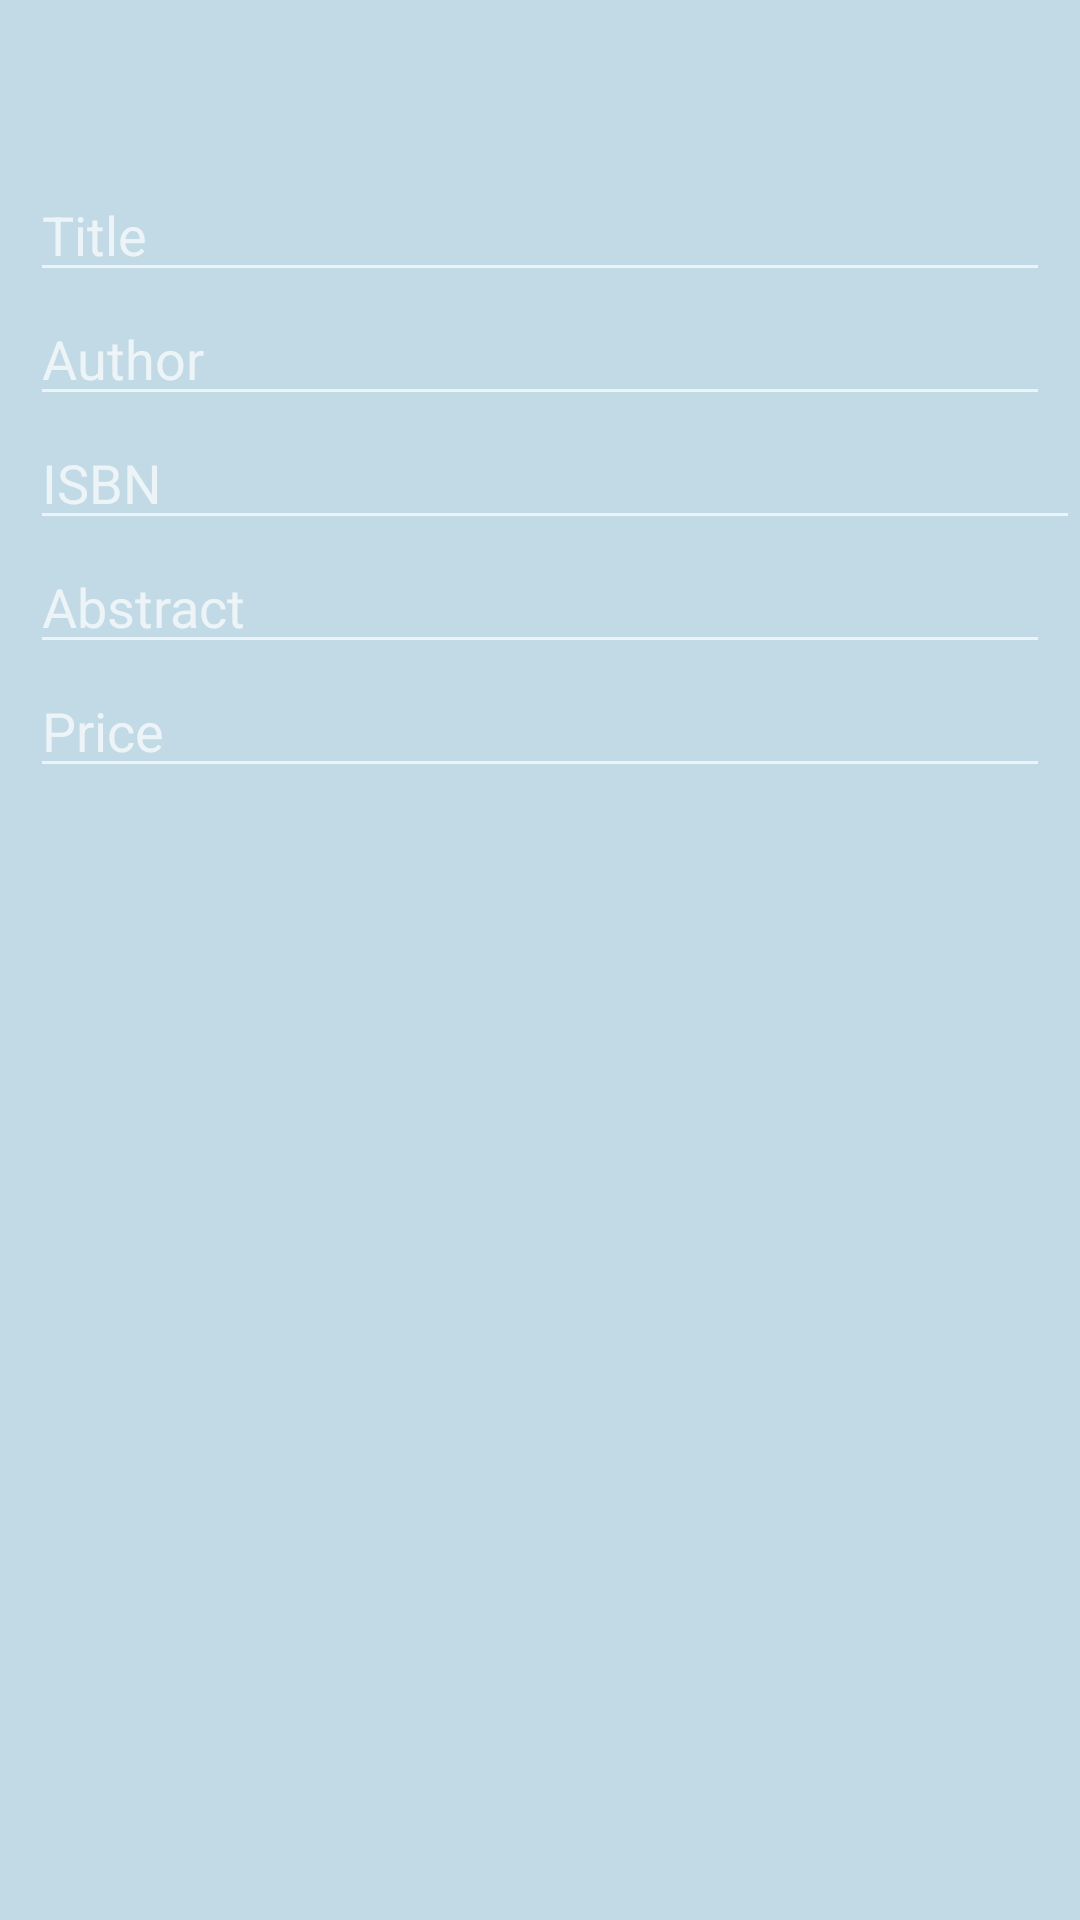

The Android layout XML behind this screen, and the referenced resources:
<!-- AndroidManifest.xml: application theme AppTheme -->
<!-- res/layout/fragment_book_edit.xml -->
<?xml version="1.0" encoding="utf-8"?>
<ScrollView xmlns:android="http://schemas.android.com/apk/res/android"
    android:layout_width="match_parent"
    android:layout_height="match_parent">

    <RelativeLayout
        android:layout_width="match_parent"
        android:layout_height="wrap_content"
        android:fitsSystemWindows="true">

        <ImageView
            android:id="@+id/book_image"
            android:layout_width="match_parent"
            android:layout_height="wrap_content"
            android:minHeight="?android:actionBarSize"
            android:adjustViewBounds="true"
            android:layout_alignParentTop="true"/>

        <EditText
            android:id="@+id/book_title"
            android:layout_width="match_parent"
            android:layout_height="wrap_content"
            android:layout_below="@+id/book_image"
            android:layout_marginEnd="@dimen/gutter"
            android:layout_marginStart="@dimen/gutter"
            android:hint="@string/book_title"
            android:singleLine="true"
            android:inputType="textCapSentences"
            android:textColor="@color/text_color" />

        <EditText
            android:id="@+id/book_author"
            android:layout_width="match_parent"
            android:layout_height="wrap_content"
            android:layout_below="@+id/book_title"
            android:layout_marginEnd="@dimen/gutter"
            android:layout_marginStart="@dimen/gutter"
            android:hint="@string/book_author"
            android:inputType="textCapSentences"
            android:singleLine="true"
            android:textColor="@color/text_color" />

        <EditText
            android:id="@+id/book_isbn"
            android:layout_width="match_parent"
            android:layout_height="wrap_content"
            android:layout_alignStart="@+id/book_author"
            android:layout_below="@+id/book_author"
            android:hint="@string/book_isbn"
            android:inputType="number"
            android:singleLine="true"
            android:textColor="@color/text_color" />

        <EditText
            android:id="@+id/book_abstract"
            android:layout_width="match_parent"
            android:layout_height="wrap_content"
            android:layout_alignStart="@+id/book_title"
            android:layout_below="@id/book_isbn"
            android:layout_marginEnd="@dimen/gutter"
            android:gravity="top"
            android:hint="@string/book_abstract"
            android:inputType="textCapSentences"
            android:singleLine="true"
            android:textColor="@color/text_color" />
            

        <EditText
            android:id="@+id/book_price"
            android:layout_width="match_parent"
            android:layout_height="wrap_content"
            android:layout_below="@+id/book_abstract"
            android:layout_marginEnd="@dimen/gutter"
            android:layout_marginStart="@dimen/gutter"
            android:hint="@string/book_price"
            android:inputType="numberDecimal"
            android:singleLine="true"
            android:textColor="@color/text_color" />
    </RelativeLayout>
</ScrollView>
<!-- resources referenced by this layout -->
<resources>
  <color name="text_color">#000000</color>
  <dimen name="gutter">10dp</dimen>
  <string name="book_abstract">Abstract</string>
  <string name="book_author">Author</string>
  <string name="book_isbn">ISBN</string>
  <string name="book_price">Price</string>
  <string name="book_title">Title</string>
  <style name="AppTheme" parent="android:Theme.Material.NoActionBar">
  
          //Colour for app bar
          <item name="android:colorPrimary">@color/primary</item>
  
          //Colour for status bar and text fields
          <item name="android:colorPrimaryDark">@color/primary_dark</item>
  
          //Colour for UI controls
          <item name="android:windowBackground">@color/window_background</item>
  
          //Nav bar (If there is no HW buttons)
          <item name="android:navigationBarColor">@color/colorPrimaryDark</item>
  
          //
      </style>
  <color name="primary">#1eabf2</color>
  <color name="primary_dark">#178acf</color>
  <color name="window_background">#c1dae6</color>
  <color name="colorPrimaryDark">#303F9F</color>
</resources>
